Photos from the image-classification dataset "flow" in the GitHub repository ryan597/Precomputation-of-features----classification. Its 3 classes are: non-breaking wave, plunge, spill.

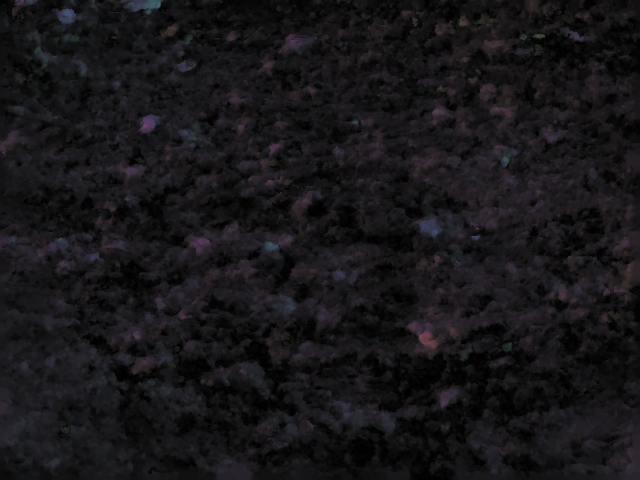
Label: non-breaking wave

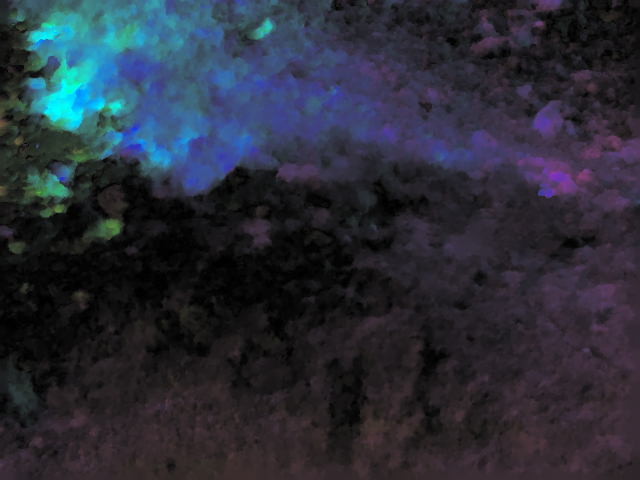
Label: spill

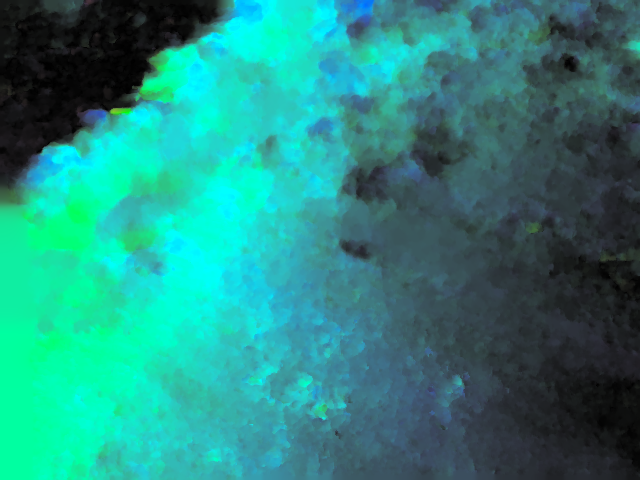
Label: plunge

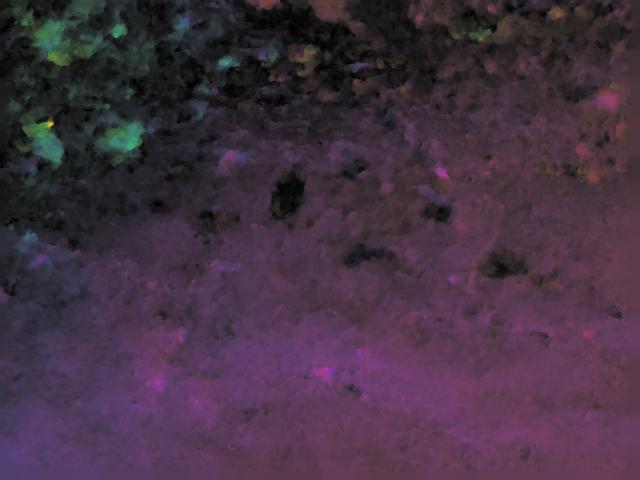
Label: non-breaking wave

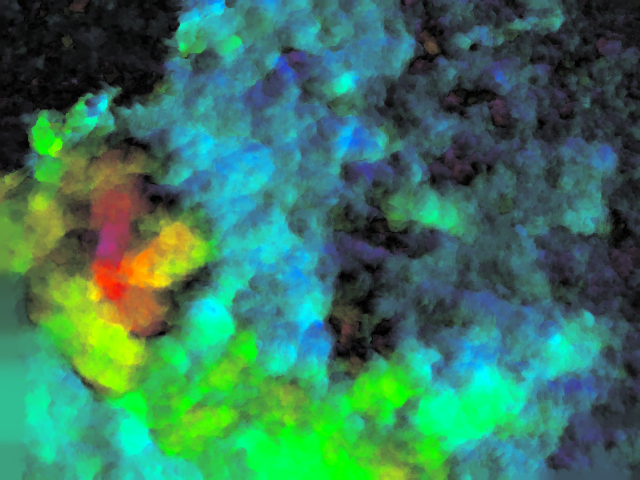
Label: spill

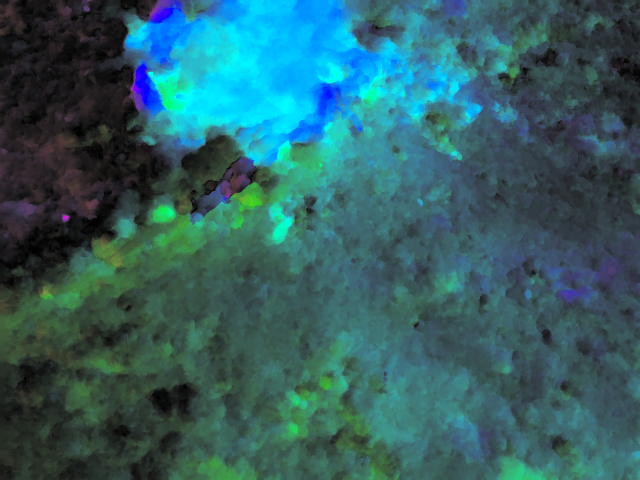
Label: plunge
